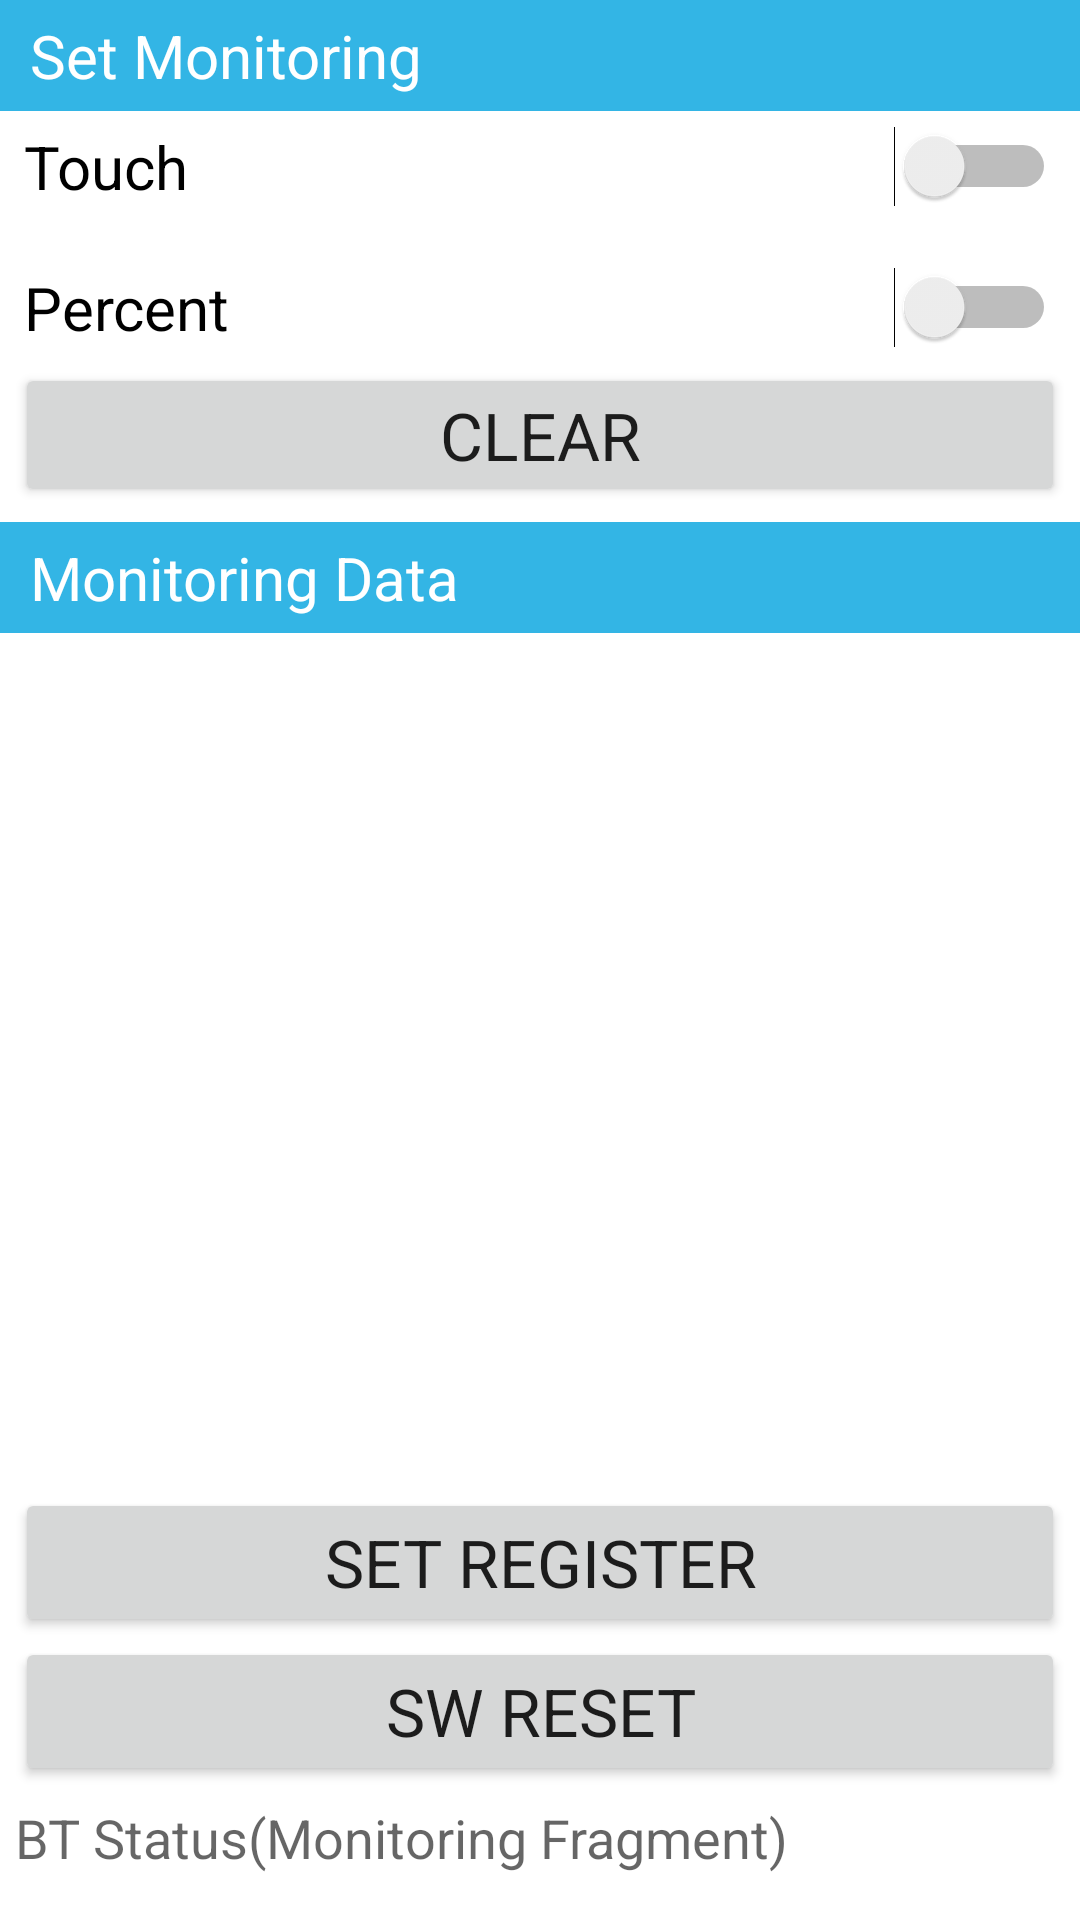

Android layout source for this screen:
<!-- AndroidManifest.xml: application theme Theme.NavDrawer -->
<!-- res/layout/fragment_monitoring.xml -->
<?xml version="1.0" encoding="utf-8"?>
<LinearLayout xmlns:android="http://schemas.android.com/apk/res/android"
    xmlns:app="http://schemas.android.com/apk/res-auto"
    xmlns:tools="http://schemas.android.com/tools"
    android:layout_width="match_parent"
    android:layout_height="match_parent"
    android:orientation="vertical"
    tools:context=".ui.monitoring.MonitoringFragment">

    <TextView
        android:id="@+id/tvTitle1"
        android:layout_width="match_parent"
        android:layout_height="wrap_content"
        android:background="@android:color/holo_blue_light"
        android:paddingLeft="10dp"
        android:paddingTop="5dp"
        android:paddingBottom="5dp"
        android:text="Set Monitoring"
        android:textAppearance="@style/TextAppearance.AppCompat.Large"
        android:textColor="@color/white"
        android:textSize="20sp" />

    <Switch
        android:id="@+id/swTouch"
        android:layout_width="match_parent"
        android:layout_height="wrap_content"
        android:paddingLeft="8dp"
        android:paddingTop="5dp"
        android:paddingRight="8dp"
        android:paddingBottom="5dp"
        android:switchTextAppearance="@style/TextAppearance.AppCompat.Large"
        android:text="Touch"
        android:textSize="20sp" />

    <Space
        android:layout_width="match_parent"
        android:layout_height="10dp"
        android:paddingLeft="3dp" />

    <Switch
        android:id="@+id/swPercent"
        android:layout_width="match_parent"
        android:layout_height="wrap_content"
        android:paddingLeft="8dp"
        android:paddingTop="5dp"
        android:paddingRight="8dp"
        android:paddingBottom="5dp"
        android:showText="false"
        android:switchTextAppearance="@style/TextAppearance.AppCompat.Large"
        android:text="Percent"
        android:textAllCaps="false"
        android:textSize="20sp" />

    <Button
        android:id="@+id/btnClearMon"
        android:layout_width="match_parent"
        android:layout_height="wrap_content"
        android:layout_marginHorizontal="5dp"
        android:paddingVertical="7dp"
        android:text="Clear"
        android:textAllCaps="true"
        android:textAppearance="@style/TextAppearance.AppCompat.Large" />

    <Space
        android:layout_width="match_parent"
        android:layout_height="5dp"
        android:paddingLeft="5dp" />

    <TextView
        android:id="@+id/tvTitle2"
        android:layout_width="match_parent"
        android:layout_height="wrap_content"
        android:background="@android:color/holo_blue_light"
        android:paddingLeft="10dp"
        android:paddingTop="5dp"
        android:paddingBottom="5dp"
        android:text="Monitoring Data"
        android:textAppearance="@style/TextAppearance.AppCompat.Large"
        android:textColor="@color/white"
        android:textSize="20sp" />

    <LinearLayout
        android:id="@+id/linearWrappernJig"
        android:layout_width="match_parent"
        android:layout_height="match_parent"
        android:orientation="vertical">

        <GridView
            android:id="@+id/gridMon"
            android:layout_width="match_parent"
            android:layout_height="wrap_content"
            android:layout_weight="1000"
            android:numColumns="auto_fit">

        </GridView>

        <Button
            android:id="@+id/btnRegister"
            android:layout_width="match_parent"
            android:layout_height="wrap_content"
            android:layout_marginHorizontal="5dp"
            android:layout_weight="1"
            android:paddingVertical="10dp"
            android:text="Set Register"
            android:textAllCaps="true"
            android:textAppearance="@style/TextAppearance.AppCompat.Large" />

        <Button
            android:id="@+id/btnSwReset"
            android:layout_width="match_parent"
            android:layout_height="wrap_content"
            android:layout_marginHorizontal="5dp"
            android:layout_weight="1"
            android:paddingVertical="10dp"
            android:text="SW Reset"
            android:textAllCaps="true"
            android:textAppearance="@style/TextAppearance.AppCompat.Large" />

        <TextView
            android:id="@+id/tvStatusMonFrag"
            android:layout_width="match_parent"
            android:layout_height="wrap_content"
            android:layout_weight="1"
            android:paddingLeft="5dp"
            android:paddingTop="5dp"
            android:paddingBottom="15dp"
            android:text="BT Status(Monitoring Fragment)"
            android:textAppearance="@style/TextAppearance.AppCompat.Medium" />

    </LinearLayout>

</LinearLayout>
<!-- resources referenced by this layout -->
<resources>
  <style name="Theme.NavDrawer" parent="Theme.MaterialComponents.DayNight.DarkActionBar">
          
          <item name="colorPrimary">@color/purple_500</item>
          <item name="colorPrimaryVariant">@color/purple_700</item>
          <item name="colorOnPrimary">@color/white</item>
          
          <item name="colorSecondary">@color/teal_200</item>
          <item name="colorSecondaryVariant">@color/teal_700</item>
          <item name="colorOnSecondary">@color/black</item>
          
          <item name="android:statusBarColor" tools:targetApi="l">?attr/colorPrimaryVariant</item>
          
      </style>
  <!-- not gathered from this repository: default colours our renderer supplied (Android Studio template values) -->
  <color name="purple_500">#FF6200EE</color>
  <color name="purple_700">#FF3700B3</color>
  <color name="teal_200">#FF03DAC5</color>
  <color name="teal_700">#FF018786</color>
  <color name="black">#FF000000</color>
  <color name="white">#FFFFFFFF</color>
</resources>
